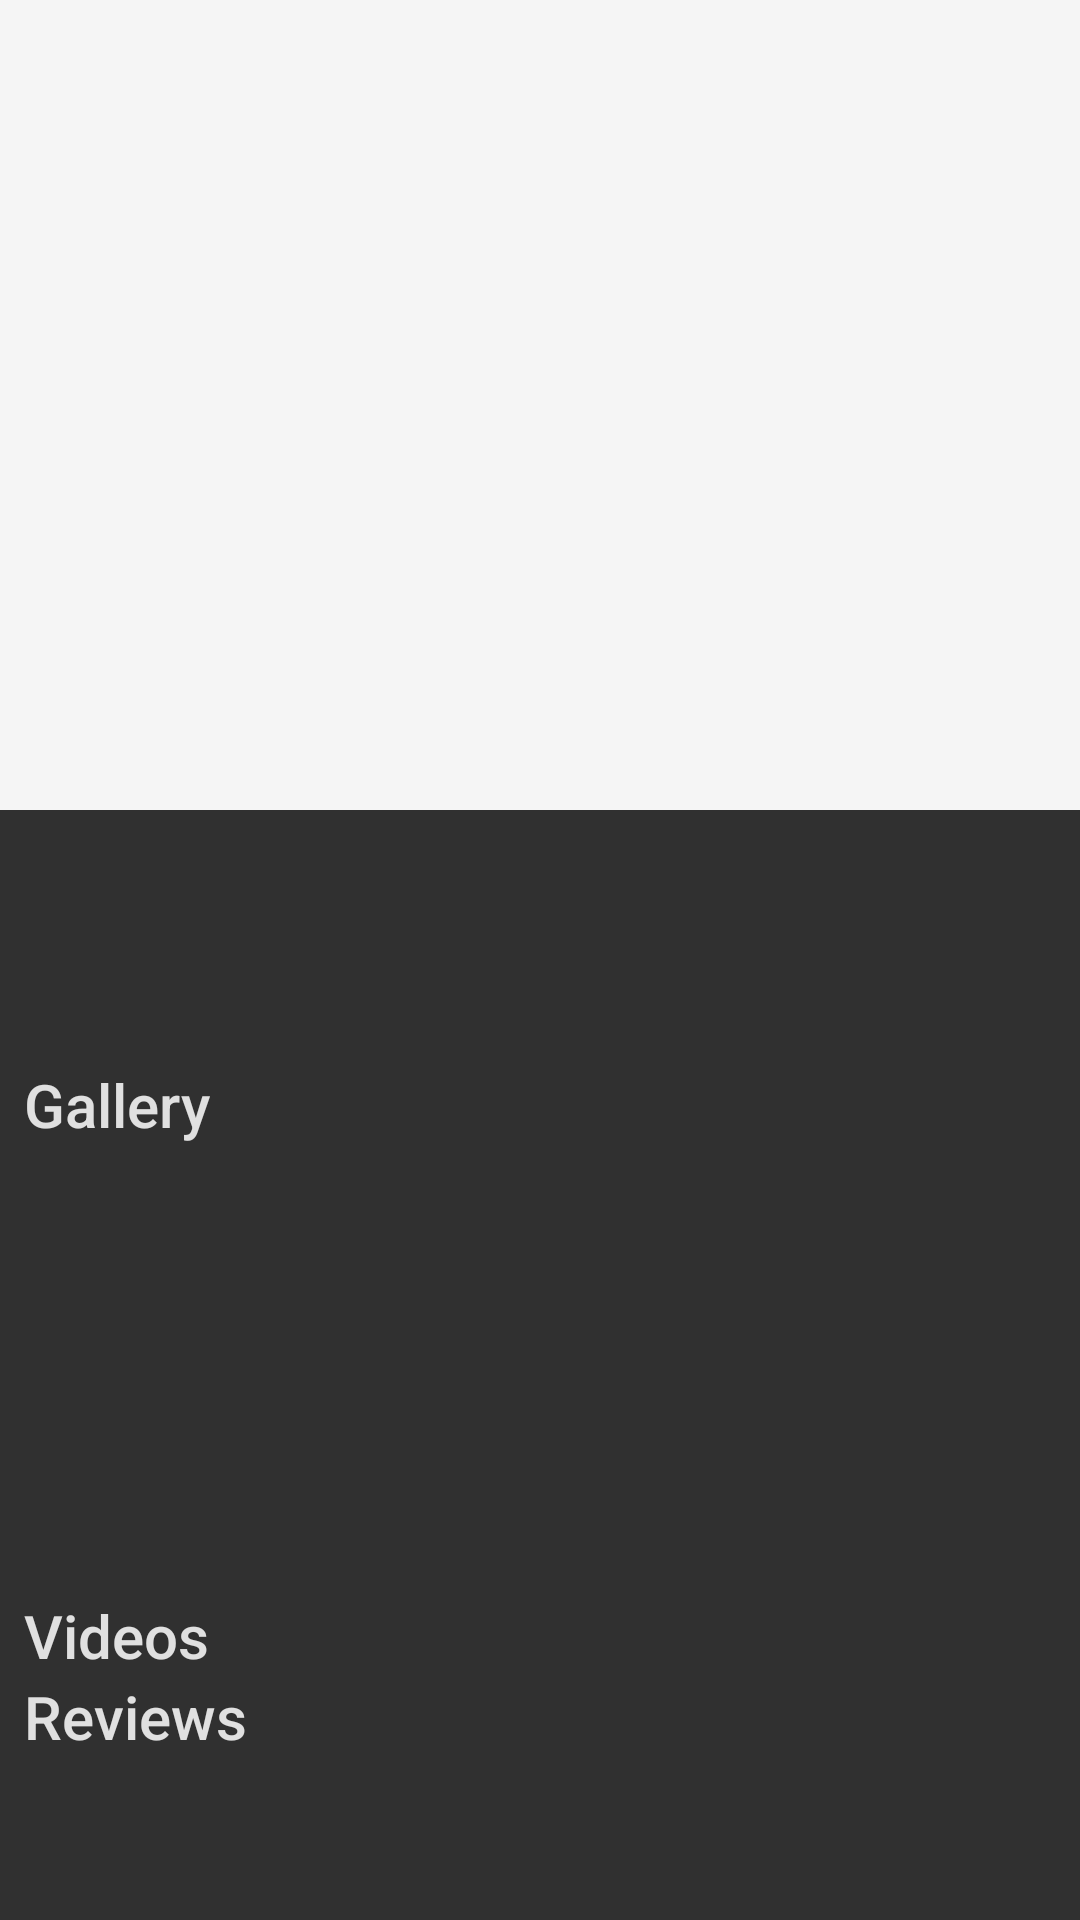

Here is an Android app screen rendered from its layout file. Give the layout XML and the strings, colors and styles it references.
<!-- AndroidManifest.xml: activity theme TranslucentAppTheme -->
<!-- res/layout/fragment_detail.xml -->
<android.support.design.widget.CoordinatorLayout xmlns:android="http://schemas.android.com/apk/res/android"
    xmlns:app="http://schemas.android.com/apk/res-auto"
    android:layout_width="match_parent"
    android:layout_height="match_parent">

    <android.support.design.widget.AppBarLayout
        android:id="@+id/appbar_layout"
        android:layout_width="match_parent"
        android:layout_height="270dp"
        android:elevation="4dp">

        <android.support.design.widget.CollapsingToolbarLayout
            android:id="@+id/collapsing_toolbar"
            android:layout_width="match_parent"
            android:layout_height="match_parent"
            app:layout_scrollFlags="scroll|exitUntilCollapsed|snap">

            <ImageView
                android:id="@+id/image_backdrop"
                android:layout_width="match_parent"
                android:layout_height="match_parent"
                android:scaleType="centerCrop"
                android:fitsSystemWindows="true"/>

            <android.support.v7.widget.Toolbar
                android:id="@+id/toolbar"
                android:layout_width="match_parent"
                android:layout_height="?attr/actionBarSize"
                app:layout_collapseMode="pin"
                app:popupTheme="@style/ThemeOverlay.AppCompat.Light"
                app:theme="@style/ThemeOverlay.AppCompat.Dark.ActionBar"/>

        </android.support.design.widget.CollapsingToolbarLayout>

    </android.support.design.widget.AppBarLayout>

    <android.support.v4.widget.NestedScrollView
        android:id="@+id/nested_scroll_view"
        android:layout_width="match_parent"
        android:layout_height="match_parent"
        android:layout_weight="1"
        app:layout_behavior="@string/appbar_scrolling_view_behavior">

        <LinearLayout
            android:layout_width="match_parent"
            android:layout_height="match_parent"
            android:padding="8dp"
            android:orientation="vertical">

            <TextView
                android:id="@+id/text_name"
                android:layout_width="match_parent"
                android:layout_height="wrap_content"
                android:textAppearance="@style/TextAppearance.AppCompat.Title"
                android:textSize="25sp"
                android:textColor="@color/white_title"/>

            <TextView
                android:id="@+id/text_overview"
                android:layout_width="match_parent"
                android:layout_height="wrap_content"
                android:textAppearance="@style/TextAppearance.AppCompat.Body2"
                android:paddingTop="8dp"
                android:textColor="@color/white_overview"/>
            <include
                layout="@layout/additional_information_layout"
                android:layout_width="match_parent"
                android:layout_height="wrap_content"/>

        </LinearLayout>


    </android.support.v4.widget.NestedScrollView>

</android.support.design.widget.CoordinatorLayout>
<!-- res/layout/additional_information_layout.xml (included above) -->
<?xml version="1.0" encoding="utf-8"?>
<LinearLayout xmlns:android="http://schemas.android.com/apk/res/android"
    android:layout_width="match_parent"
    android:layout_height="match_parent"
    android:orientation="vertical">

    <TextView
        android:id="@+id/text_label_gallery"
        android:layout_width="match_parent"
        android:layout_height="wrap_content"
        android:layout_marginTop="16dp"
        android:text="Gallery"
        android:textAppearance="@style/TextAppearance.AppCompat.Title"
        android:textColor="@color/white_title"/>
    
    <android.support.v7.widget.RecyclerView
        android:id="@+id/recycler_view"
        android:layout_width="match_parent"
        android:layout_height="150dp"/>

    <TextView
        android:id="@+id/text_label_videos"
        android:layout_width="match_parent"
        android:layout_height="wrap_content"
        android:text="Videos"
        android:textAppearance="@style/TextAppearance.AppCompat.Title"
        android:textColor="@color/white_title"/>

    <HorizontalScrollView
        android:id="@+id/horizontal_videos"
        android:layout_width="match_parent"
        android:layout_height="wrap_content">

        <LinearLayout
            android:id="@+id/layout_videos"
            android:layout_width="wrap_content"
            android:layout_height="wrap_content"
            android:orientation="horizontal"/>

    </HorizontalScrollView>

    <TextView
        android:id="@+id/text_label_review"
        android:layout_width="match_parent"
        android:layout_height="wrap_content"
        android:text="Reviews"
        android:textAppearance="@style/TextAppearance.AppCompat.Title"
        android:textColor="@color/white_title"
        android:layout_marginBottom="8dp"/>

    <LinearLayout
        android:id="@+id/layout_reviews"
        android:layout_width="match_parent"
        android:layout_height="wrap_content"
        android:clipChildren="false"
        android:orientation="vertical"/>


</LinearLayout>
<!-- resources referenced by this layout -->
<resources>
  <color name="white_overview">#8CFFFFFF</color>
  <color name="white_title">#D9FFFFFF</color>
  <style name="TranslucentAppTheme" parent="Theme.AppCompat.Light.NoActionBar">
          <item name="android:windowTranslucentStatus">true</item>
          <item name="colorPrimaryDark">@color/colorPrimaryDark</item>
          <item name="colorAccent">@color/colorAccent</item>
          <item name="android:windowBackground">@color/colorBackground</item>
          <item name="android:windowContentTransitions">true</item>
          <item name="android:windowActivityTransitions">true</item>
      </style>
  <color name="colorPrimaryDark">#000000</color>
  <color name="colorAccent">#FF4081</color>
  <color name="colorBackground">#303030</color>
</resources>
